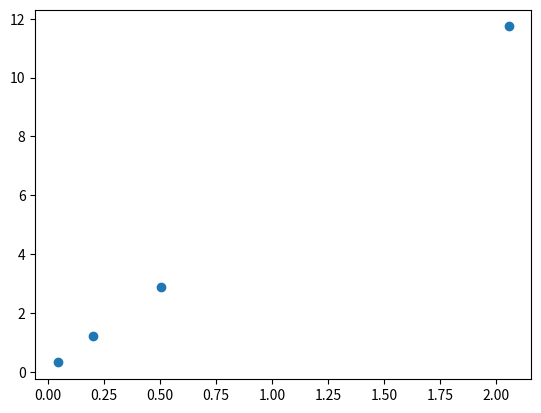

Python code for this plot:
import matplotlib.pyplot as plt
import numpy as np

"""
N=20
l=6
pression=[0.6319088998643482,0.10156223721809352,0.25480608720225734,0.9767347951538655]
energie=[6.334141264750083,0.9702756246836863,2.633886564515918,9.573286505731403]
#b=  1.0044675978229574
#a=  0.7836634476555281
"""
"""
N=20
l=4
pression=[0.0485405046442334,0.3960252845357385,0.18545220464826132,0.7494009238298456]
energie=[0.21233952444206908,1.0418656344196735,0.5241644729997249,1.7542557484372823]
#b=  0.9941112410177757
#a=  0.5684051729365055
"""
"""
N=40
l=4
pression=[4.468341389016715,3.759409144488045,5.477050588334415]
energie=[4.058372056848426,3.3218004930569878,5.037009902501396]
#b=  0.6033366824580925
#a=  -1.063294093362432

"""
"""
N=10
l=6
pression=[0.012178885604389829, 0.1309613237823359,0.5597852738550967,0.33117999031307194]
energie=[0.2300719605734232,2.8714060060827513,11.899855013691347,6.6070777184672504]
#b=  0.5474359189450055
#a=  -0.8984399606753093
"""

N=10
l=4
pression=[2.054909704308492, 0.20144410999369294,0.5073851104147705,0.04516078889076431]
energie=[11.739466805324565,1.2205338205844152,2.8809016552129223,0.31652760176729317]
#b=  0.7145262766265112
#a=  0.3377106003705477




v=l**3

coeff=np.polyfit(pression, energie, 1)
print(coeff)
b=v/N-coeff[0]
a=coeff[1]/(N/v-b*(N/v)**2)

print('b= ',b)
print('a= ',a)
    

plt.plot(pression,energie,"o")
plt.show()
